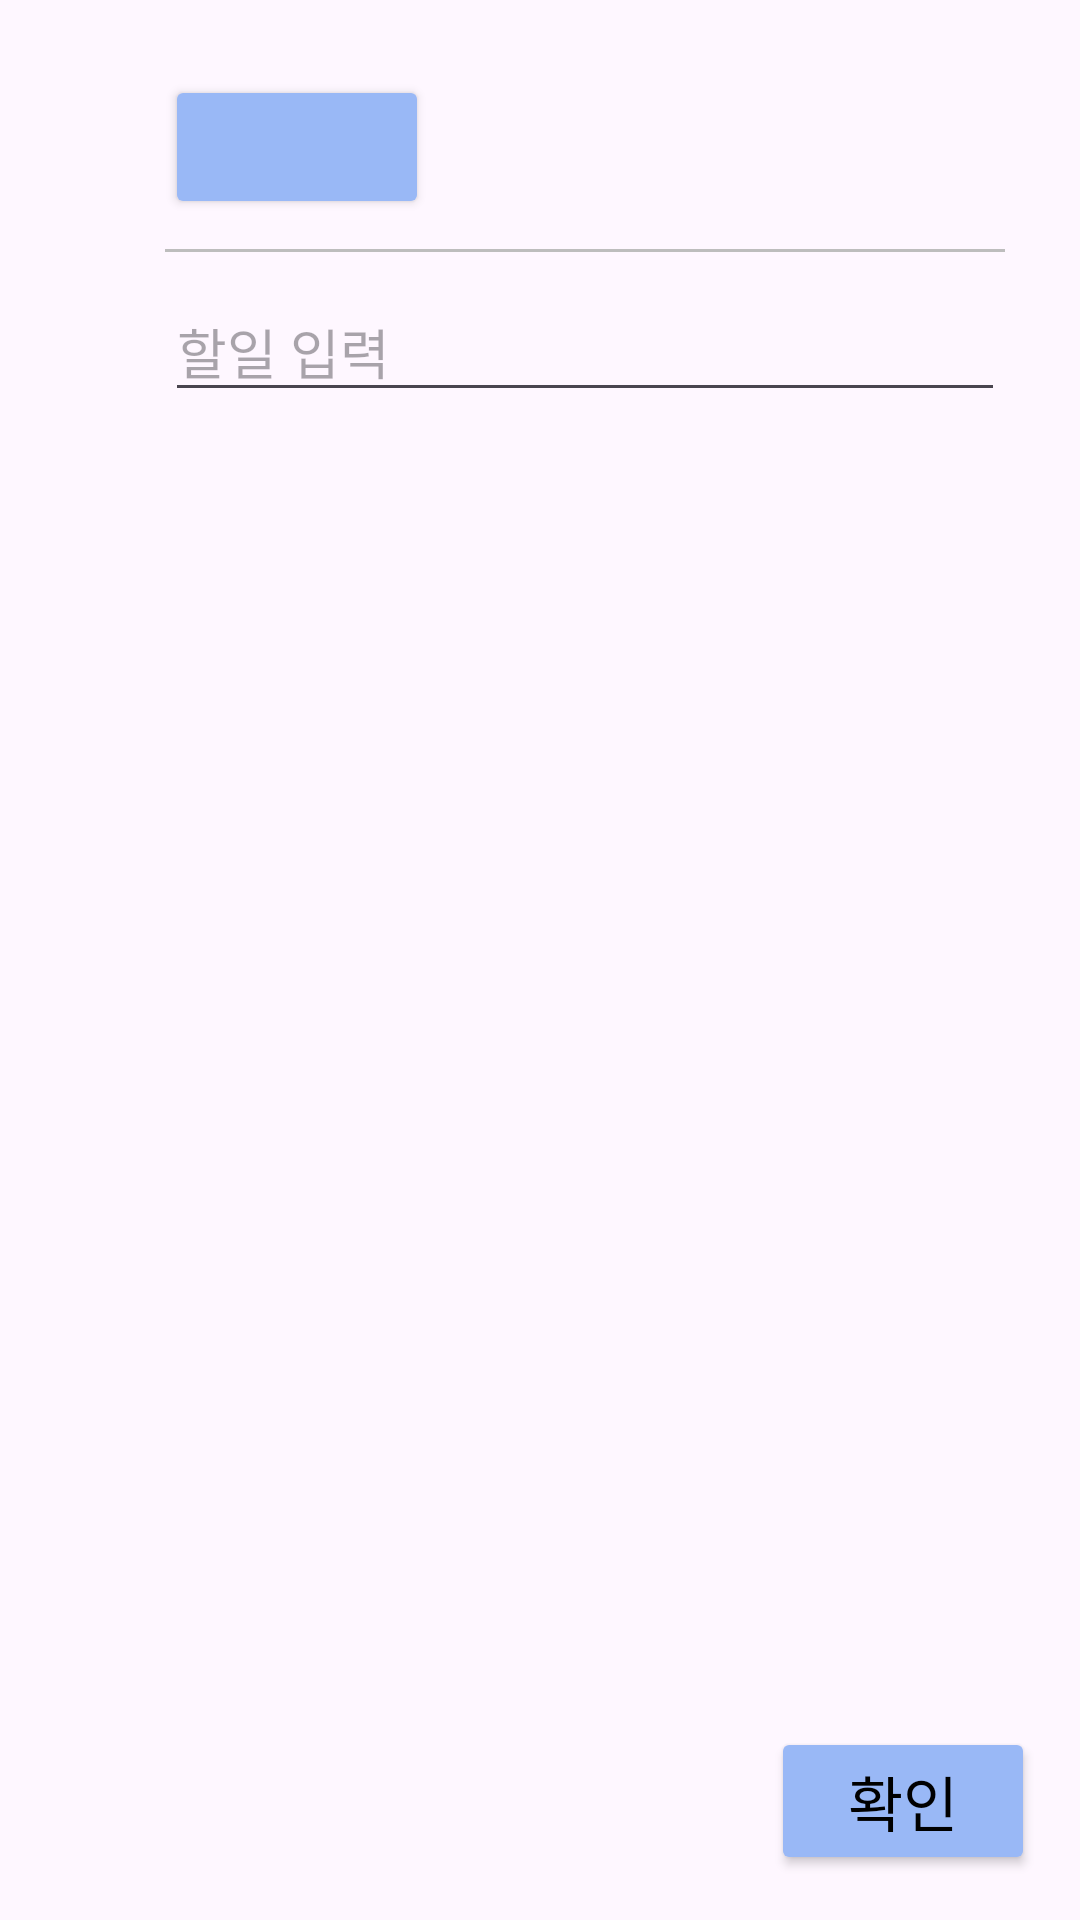

Reconstruct the res/layout file that produces this screen, plus the resources it refers to.
<!-- AndroidManifest.xml: application theme Theme.Home33 -->
<!-- res/layout/add_todo.xml -->
<?xml version="1.0" encoding="utf-8"?>

<LinearLayout xmlns:android="http://schemas.android.com/apk/res/android"
    android:orientation="vertical"
    android:layout_width="match_parent"
    android:layout_height="match_parent"
    android:padding="15dp">
    <LinearLayout
        android:layout_width="match_parent"
        android:layout_height="0dp"
        android:layout_weight="5"
        android:orientation="horizontal">
        <Button
            android:layout_width="30dp"
            android:layout_height="30dp"
            android:layout_marginTop="15dp"
            android:id="@+id/todo_btnBack"
            android:background="@drawable/back"/>
        <LinearLayout
            android:layout_width="match_parent"
            android:layout_height="match_parent"
            android:orientation="vertical"
            android:padding="10dp">

            <Button
                android:id="@+id/todo_dateButton"
                android:layout_width="wrap_content"
                android:layout_height="wrap_content"
                android:textSize="20sp"
                android:textColor="#000000"
                android:backgroundTint="#99b8f6"
                android:layout_gravity="left|top" />

            <View
                android:layout_width="match_parent"
                android:layout_height="1dp"
                android:background="#BDBDBD"
                android:layout_marginVertical="10dp"
                android:layout_gravity="bottom"/>

            <EditText
                android:layout_width="match_parent"
                android:layout_height="wrap_content"
                android:id="@+id/todo_EditTextTask"
                android:hint="할일 입력"/>
        </LinearLayout>
    </LinearLayout>


    <LinearLayout
        android:layout_width="match_parent"
        android:layout_height="0dp"
        android:layout_weight="1"
        android:gravity="bottom|right">

        <Button
            android:id="@+id/todo_btnOK"
            android:layout_width="wrap_content"
            android:layout_height="wrap_content"
            android:text="확인"
            android:textSize="20sp"
            android:textColor="#000000"
            android:backgroundTint="#99b8f6"/>
    </LinearLayout>
</LinearLayout>
<!-- resources referenced by this layout -->
<resources>
  <style name="Theme.Home33" parent="Base.Theme.Home33" />
  <style name="Base.Theme.Home33" parent="Theme.Material3.DayNight.NoActionBar">
          
          
      </style>
</resources>
